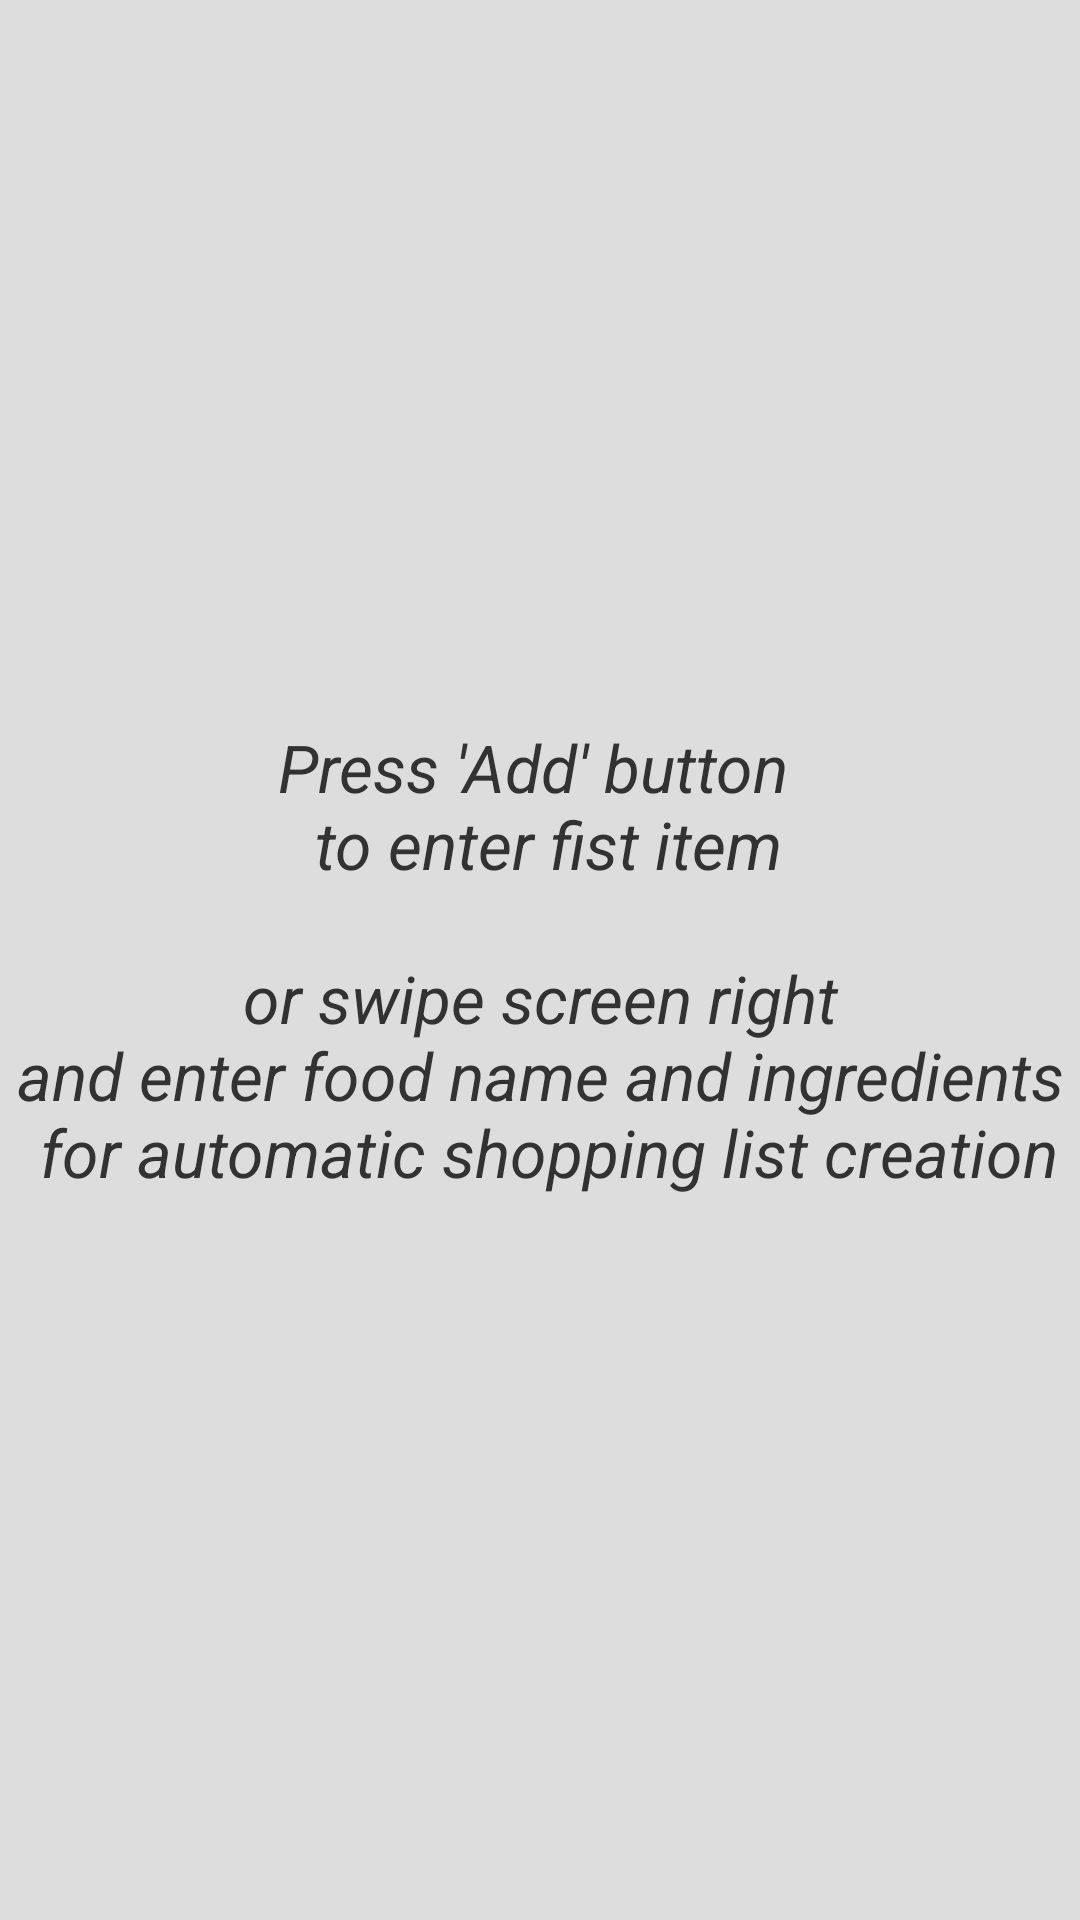

This screen was rendered from an Android layout file. Write that file and the resources it references.
<!-- AndroidManifest.xml: application theme AppTheme -->
<!-- res/layout/shopping_list.xml -->
<?xml version="1.0" encoding="utf-8"?>
<RelativeLayout  xmlns:android="http://schemas.android.com/apk/res/android"
    android:layout_width="fill_parent"
    android:layout_height="fill_parent"
    android:background="#ddd">
    
    <ListView
        android:id="@+id/shopping_list_view"
		android:layout_width="fill_parent"
		android:layout_height="fill_parent"
		android:choiceMode="multipleChoice"
	/>           
	
	<TextView
	    android:id="@+id/shopping_list_empty"
	    android:text="@string/shopping_list_empty_view_hint"
	    android:layout_width="fill_parent"
	    android:layout_height="fill_parent"
	    android:gravity="center"
	    android:textSize="22sp"
	    android:textStyle="italic"
    />
        
</RelativeLayout >
<!-- resources referenced by this layout -->
<resources>
  <string name="shopping_list_empty_view_hint">Press \'Add\' button \n to enter fist item\n\n or swipe screen right \n and enter food name and ingredients \n for automatic shopping list creation</string>
  <style name="AppTheme" parent="AppBaseTheme">
          
  	</style>
  <style name="AppBaseTheme" parent="android:Theme.Light">
          
      </style>
</resources>
